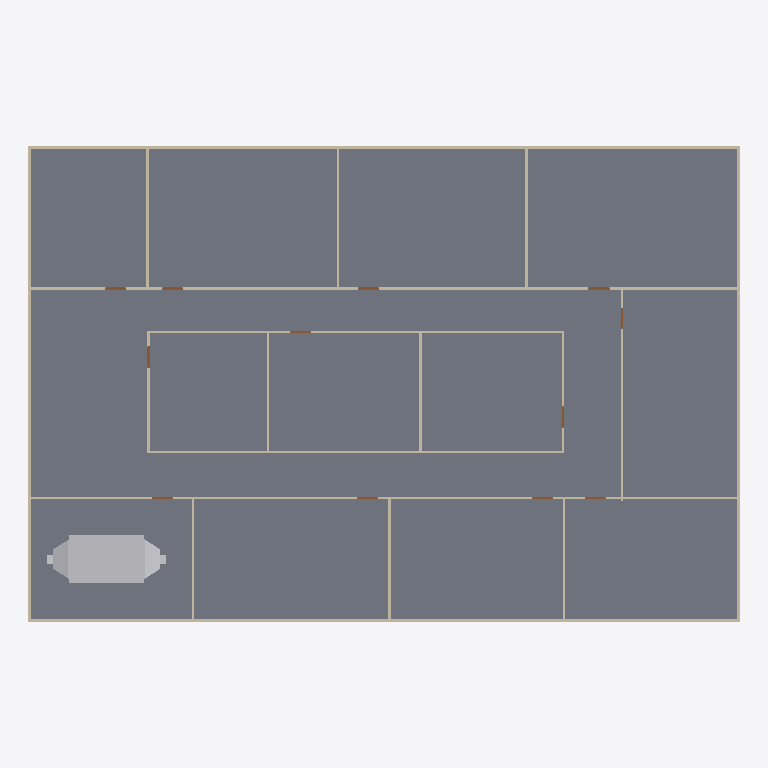
Plan cut of the same IFC building model at storey 'GF' (level 0.00 m, cut at 1.40 m), seen from above with north up, elements coloured by IFC class: 20 walls (beige), 12 doors (brown), 1 slab (grey), 1 other element (light grey). Cut surfaces are drawn darker.
Extent 30.2 m × 20.2 m × 3.1 m (x, y, z). Storeys (2): GF at 0.00 m; DUCTING at 2.80 m. Elements (98): 23 IfcDuctFitting, 23 IfcDuctSegment, 20 IfcWall, 18 IfcAirTerminalBox, 12 IfcDoor, 1 IfcDistributionElement, 1 IfcSlab.

HEADER;
FILE_DESCRIPTION(('ViewDefinition[DesignTransferView]'),'2;1');
FILE_NAME('s08-activity.ifc','2026-10-26T16:11:22+08:00',(''),(''),'IfcOpenShell 0.8.5-post1','Bonsai 0.8.5-post1','Nobody');
FILE_SCHEMA(('IFC4'));
ENDSEC;
DATA;
#1=IFCPROJECT('3zt5O$T9T8$f08reIzjZBG',$,'My Project',$,$,$,$,(#14,#26),#9);
#31=IFCSITE('1NLrA44prEX92DnmwXdVUh',$,'My Site',$,$,#54,$,$,$,$,$,$,$,$);
#37=IFCBUILDING('1ea87Rwi56DAMd629yNbTu',$,'My Building',$,$,#60,$,$,$,$,$,$);
#43=IFCBUILDINGSTOREY('2of0Ajz6PECP2yaGtpU3l_',$,'GF',$,$,#66,$,$,$,$);
#1016=IFCBUILDINGSTOREY('3HTIekM2nDnOQ$CItJIcEO',$,'DUCTING',$,$,#4387,$,$,$,$);
#4325=IFCSLAB('1WeeCF20jBz9meGcWBfQ4F',$,'Slab',$,$,#4333,#4340,$,$);
#9592=IFCDISTRIBUTIONELEMENT('2_e2C3lz50ChNY6Nep6EVe',$,'AHU',$,$,#9598,#9593,$);
#1325=IFCWALL('0D$5VMz2v6s8av8iII3Pg9',$,'Wall',$,$,#1472,#1331,$,$);
#1275=IFCWALL('1UDBmIW3567uetp1yQ1qI9',$,'Wall',$,$,#1536,#1281,$,$);
#1691=IFCWALL('1FThg5$zvA0wdYF9edpZMy',$,'Wall',$,$,#1702,#1697,$,$);
#1300=IFCWALL('0vjWYu7njEFBO_oOq$0Qyr',$,'Wall',$,$,#1311,#1306,$,$);
#1350=IFCWALL('0MRWzSognESQdIQWcQ80v9',$,'Wall',$,$,#1504,#1356,$,$);
#2199=IFCWALL('3v2aa1NzvEb9OH_5rmflzp',$,'Wall',$,$,#2210,#2205,$,$);
#2287=IFCWALL('3teyjcrzf3uAgXpO0b$VhD',$,'Wall',$,$,#2434,#2293,$,$);
#2237=IFCWALL('38QhbdbKb9UujMqX3wlw11',$,'Wall',$,$,#2498,#2243,$,$);
#1575=IFCWALL('0yoypxvBj1LOjvNX_uVlxo',$,'Wall',$,$,#1586,#1581,$,$);
#4353=IFCWALL('34SAuU2qLCdwV$uj36b6u8',$,'Wall',$,$,#4382,#4364,$,$);
#2588=IFCWALL('3wRS01hnLD4B$J95dhOsKc',$,'Wall',$,$,#2599,#2594,$,$);
#2664=IFCWALL('2u5j55KIv7MPjPhu1A$avy',$,'Wall',$,$,#2675,#2670,$,$);
#2550=IFCWALL('0_i8dKuLTDOeOHoWA7rqIT',$,'Wall',$,$,#2561,#2556,$,$);
#2312=IFCWALL('3pHwNhcHT59BzMMTBJMF1f',$,'Wall',$,$,#2466,#2318,$,$);
#1550=IFCWALL('35K1npWBPFGB3tO6w_xo94',$,'Wall',$,$,#1561,#1556,$,$);
#1729=IFCWALL('3NWj3y039AvQIEMOySC9Fs',$,'Wall',$,$,#1740,#1735,$,$);
#2626=IFCWALL('2Ys7X7SLPFIQVgD5yA6a41',$,'Wall',$,$,#2637,#2632,$,$);
#2702=IFCWALL('1CrOvByev4Z9g5C7MtL_BV',$,'Wall',$,$,#2713,#2708,$,$);
#2512=IFCWALL('1vx03Rlen1m8AGkws_VT06',$,'Wall',$,$,#2523,#2518,$,$);
#2262=IFCWALL('32x$v5jALC4AtRDaSMpZN_',$,'Wall',$,$,#2273,#2268,$,$);
#3181=IFCDOOR('2Z4IKZk6T3uOgLuksZ$n1J',$,'Door',$,$,#3229,#3189,$,2.0,0.899999976158142,$,$,$);
#2887=IFCDOOR('1oudh4tTvAkgae7JX9Q5CS',$,'Door',$,$,#2935,#2895,$,2.0,0.899999976158142,$,$,$);
#2740=IFCDOOR('2LnVJoqvXBaO4_ziuu1DKX',$,'Door',$,$,#2788,#2748,$,2.0,0.899999976158142,$,$,$);
#2789=IFCDOOR('3rthb4eFTE2ewA2UoSTZgt',$,'Door',$,$,#2837,#2797,$,2.0,0.899999976158142,$,$,$);
#2838=IFCDOOR('130hECcDn76QwzqRrpcAN4',$,'Door',$,$,#2886,#2846,$,2.0,0.899999976158142,$,$,$);
#3279=IFCDOOR('1bymHpNqP4VfyZ09w_pMT$',$,'Door',$,$,#3327,#3287,$,2.0,0.899999976158142,$,$,$);
#2936=IFCDOOR('3aJUCcbEb81PT6mTRJ_oF9',$,'Door',$,$,#2984,#2944,$,2.0,0.899999976158142,$,$,$);
#2985=IFCDOOR('3GoDDqP_r2HQ9fC8VupqIO',$,'Door',$,$,#3033,#2993,$,2.0,0.899999976158142,$,$,$);
#3034=IFCDOOR('2qRkcuSxvCU9c5r7QVoESM',$,'Door',$,$,#3082,#3042,$,2.0,0.899999976158142,$,$,$);
#3083=IFCDOOR('30CEYKCon5XA8T4MQxBbhR',$,'Door',$,$,#3131,#3091,$,2.0,0.899999976158142,$,$,$);
#3132=IFCDOOR('0eMHgKDU58zOPgXUXjacjM',$,'Door',$,$,#3180,#3140,$,2.0,0.899999976158142,$,$,$);
#3230=IFCDOOR('1$2xEm4ofBvuae13WZ$5sF',$,'Door',$,$,#3278,#3238,$,2.0,0.899999976158142,$,$,$);
ENDSEC;
